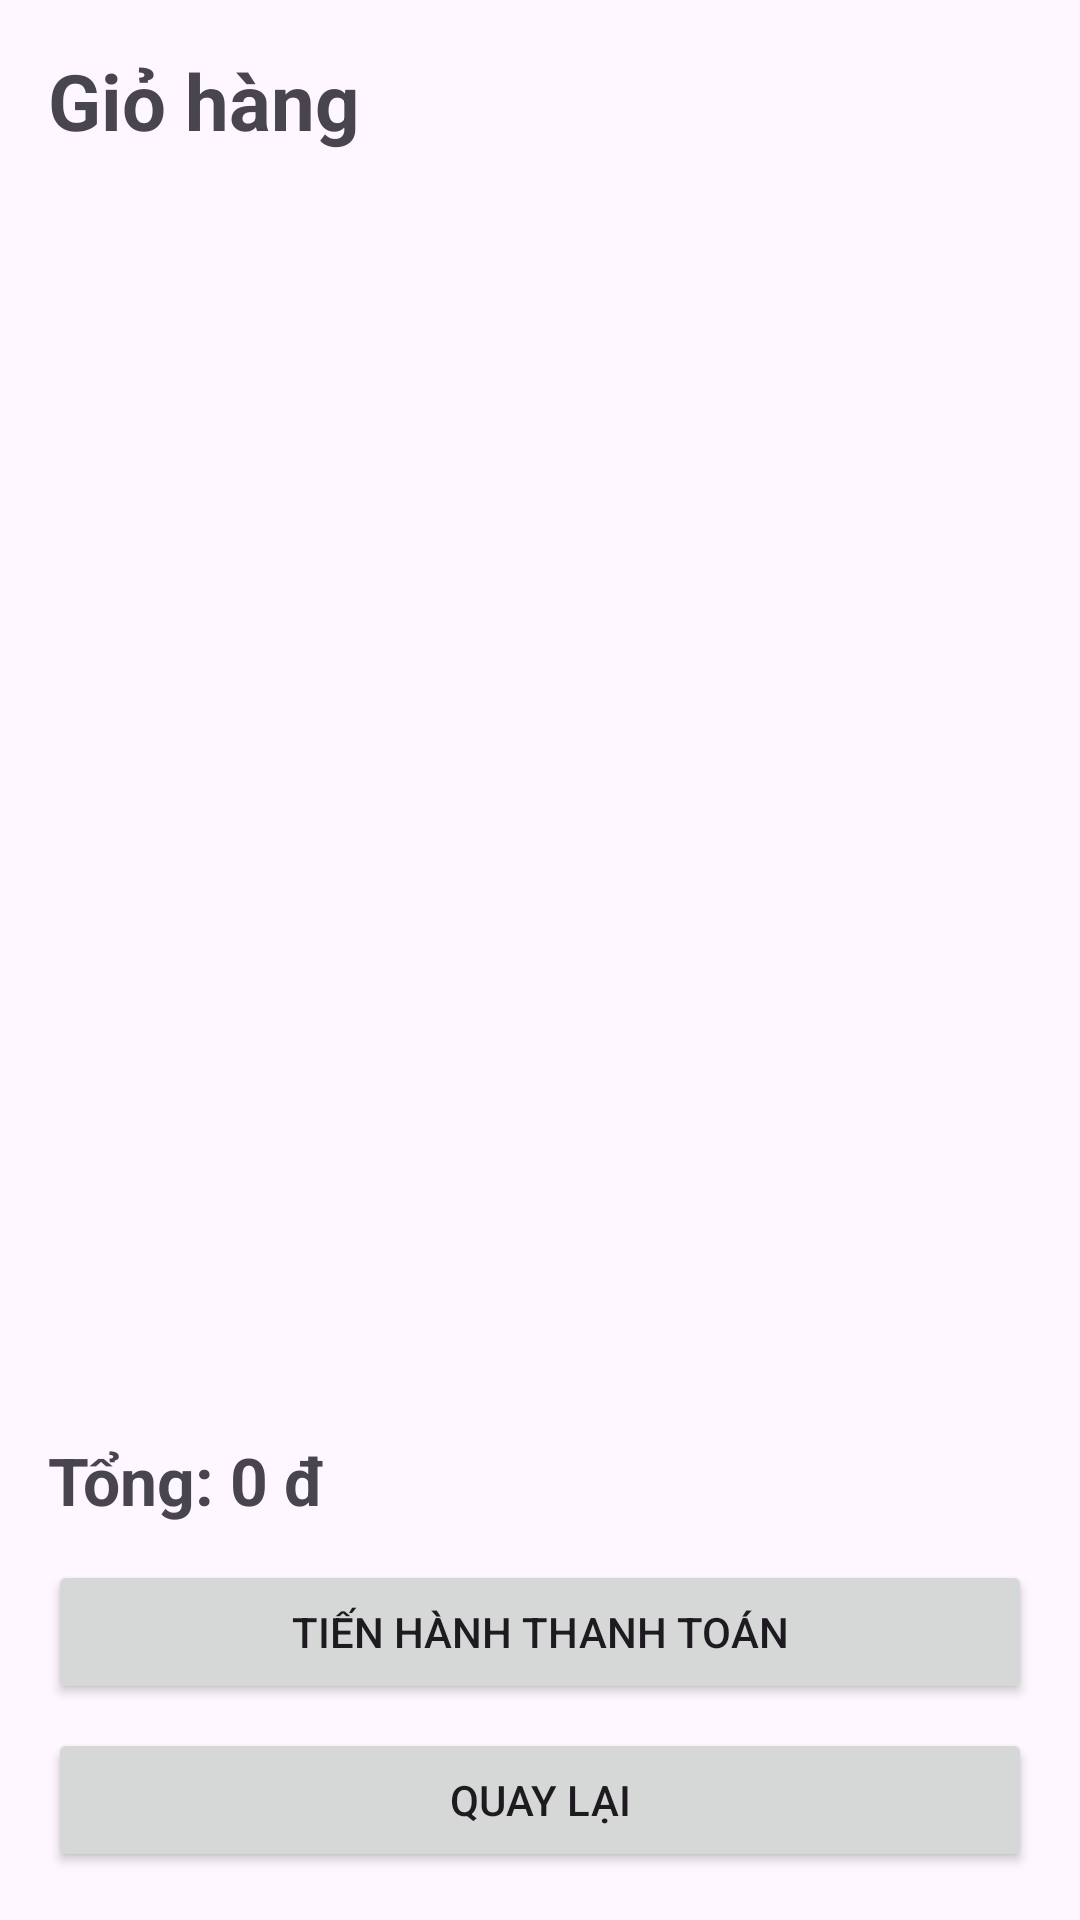

Produce the Android XML layout that renders to this screen, including the resource entries it uses.
<!-- AndroidManifest.xml: application theme Theme.Minipos -->
<!-- res/layout/activity_cart.xml -->
<?xml version="1.0" encoding="utf-8"?>
<LinearLayout
    xmlns:android="http://schemas.android.com/apk/res/android"
    android:layout_width="match_parent"
    android:layout_height="match_parent"
    android:orientation="vertical"
    android:padding="16dp">

    <TextView
        android:layout_width="wrap_content"
        android:layout_height="wrap_content"
        android:text="Giỏ hàng"
        android:textSize="26sp"
        android:textStyle="bold" />

    <androidx.recyclerview.widget.RecyclerView
        android:id="@+id/recyclerCart"
        android:layout_width="match_parent"
        android:layout_height="0dp"
        android:layout_weight="1"
        android:layout_marginTop="16dp" />

    <TextView
        android:id="@+id/txtTotal"
        android:layout_width="match_parent"
        android:layout_height="wrap_content"
        android:text="Tổng: 0 đ"
        android:textSize="22sp"
        android:textStyle="bold"
        android:layout_marginTop="12dp" />

    <Button
        android:id="@+id/btnCheckout"
        android:layout_width="match_parent"
        android:layout_height="wrap_content"
        android:text="TIẾN HÀNH THANH TOÁN"
        android:layout_marginTop="12dp" />

    <Button
        android:id="@+id/btnBack"
        android:layout_width="match_parent"
        android:layout_height="wrap_content"
        android:text="QUAY LẠI"
        android:layout_marginTop="8dp" />

</LinearLayout>
<!-- resources referenced by this layout -->
<resources>
  <style name="Theme.Minipos" parent="Base.Theme.Minipos" />
  <style name="Base.Theme.Minipos" parent="Theme.Material3.DayNight.NoActionBar">
          
          
      </style>
</resources>
